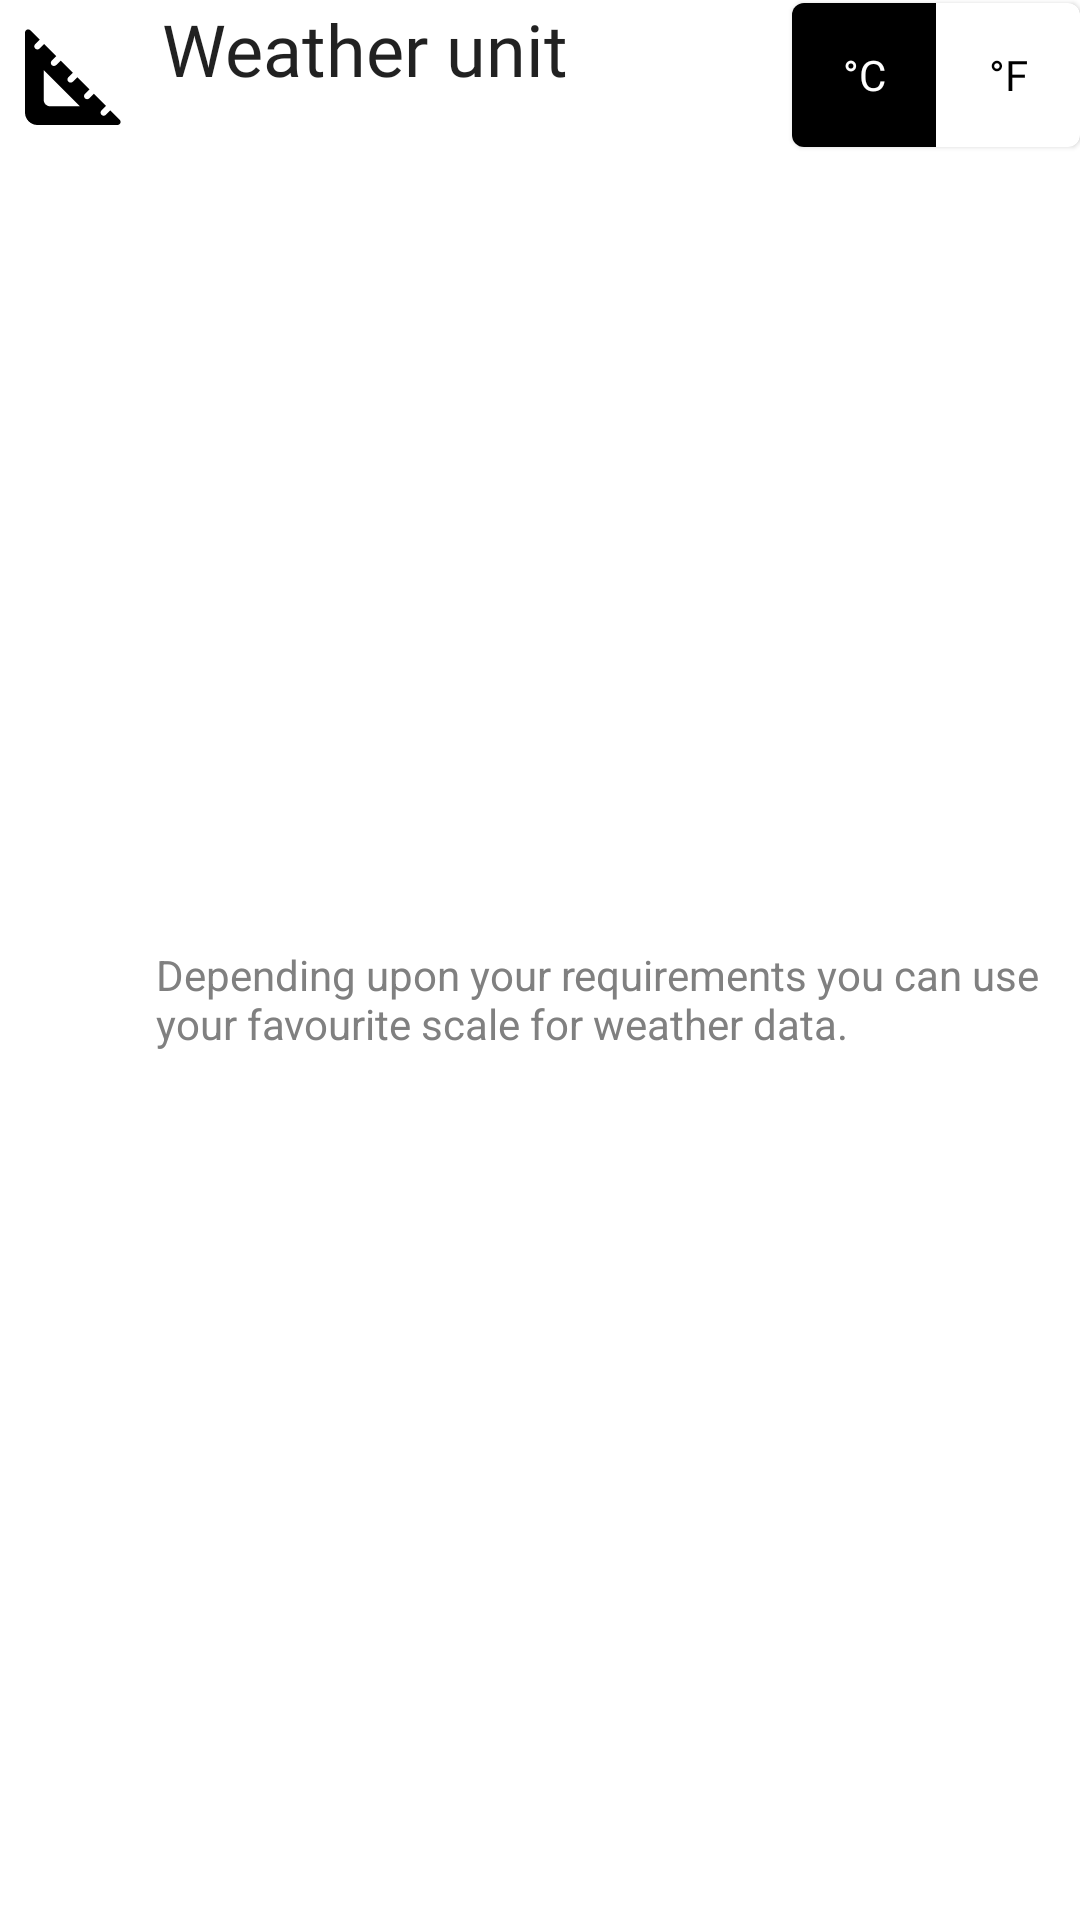

Produce the Android XML layout that renders to this screen, including the resource entries it uses.
<!-- AndroidManifest.xml: application theme Weather -->
<!-- res/layout/setting_unit_row.xml -->
<?xml version="1.0" encoding="utf-8"?>
<androidx.constraintlayout.widget.ConstraintLayout xmlns:android="http://schemas.android.com/apk/res/android"
    xmlns:app="http://schemas.android.com/apk/res-auto"
    android:layout_width="match_parent"
    android:layout_height="wrap_content">

    <TextView
        android:id="@+id/tvOptionName"
        android:layout_width="wrap_content"
        android:layout_height="wrap_content"
        android:drawableStart="@drawable/ic_square_foot"
        android:drawablePadding="4dp"
        android:fontFamily="@font/roboto_medium"
        android:text="@string/str_unit"
        android:textColor="?android:attr/textColorPrimary"
        android:textSize="24sp"
        app:layout_constraintStart_toStartOf="parent"
        app:layout_constraintTop_toTopOf="parent" />

    <TextView
        android:id="@+id/tvOptionInfo"
        android:layout_width="0dp"
        android:layout_height="wrap_content"
        android:layout_marginStart="52dp"
        android:layout_marginBottom="24dp"
        android:text="@string/str_unit_info"
        android:textColor="@color/girlGrey"
        android:textSize="14sp"
        app:layout_constraintBottom_toBottomOf="parent"
        app:layout_constraintEnd_toEndOf="parent"
        app:layout_constraintStart_toStartOf="@+id/tvOptionName"
        app:layout_constraintTop_toBottomOf="@+id/tvOptionName" />

    <com.google.android.material.card.MaterialCardView
        android:id="@+id/card"
        android:layout_width="wrap_content"
        android:layout_height="wrap_content"
        app:layout_constraintBottom_toBottomOf="@+id/tvOptionName"
        app:layout_constraintEnd_toEndOf="@+id/tvOptionInfo"
        app:layout_constraintHorizontal_bias="1.0"
        app:layout_constraintStart_toEndOf="@+id/tvOptionName"
        app:layout_constraintTop_toTopOf="@+id/tvOptionName">

        <androidx.constraintlayout.widget.ConstraintLayout
            android:layout_width="match_parent"
            android:layout_height="wrap_content">

            <RadioButton
                android:id="@+id/rbC"
                android:layout_width="wrap_content"
                android:layout_height="wrap_content"
                android:background="@color/girlBlack"
                android:button="@null"
                android:fontFamily="@font/roboto_medium"
                android:gravity="center"
                android:text="@string/str_celcius"
                android:textColor="@color/girlWhite"
                app:layout_constraintBottom_toBottomOf="parent"
                app:layout_constraintStart_toStartOf="parent"
                app:layout_constraintTop_toTopOf="parent" />

            <RadioButton
                android:id="@+id/rbF"
                android:layout_width="wrap_content"
                android:layout_height="wrap_content"
                android:button="@null"
                android:fontFamily="@font/roboto_medium"
                android:gravity="center"
                android:text="@string/str_fahrenheit"
                app:layout_constraintBottom_toBottomOf="parent"
                app:layout_constraintEnd_toEndOf="parent"
                app:layout_constraintStart_toEndOf="@+id/rbC"
                app:layout_constraintTop_toTopOf="parent" />
        </androidx.constraintlayout.widget.ConstraintLayout>
    </com.google.android.material.card.MaterialCardView>
</androidx.constraintlayout.widget.ConstraintLayout>
<!-- resources referenced by this layout -->
<resources>
  <color name="girlBlack">#000000</color>
  <color name="girlGrey">#808080</color>
  <color name="girlWhite">#ffffff</color>
  <!-- drawable ic_square_foot (drawable) -->
  <vector xmlns:android="http://schemas.android.com/apk/res/android"
      android:width="50dp"
      android:height="50dp"
      android:viewportWidth="24"
      android:viewportHeight="24">
    <path
        android:fillColor="#FF000000"
        android:pathData="M17.66,17.66l-0.71,0.71c-0.2,0.2 -0.51,0.2 -0.71,0l0,0c-0.2,-0.2 -0.2,-0.51 0,-0.71l0.71,-0.71l-1.94,-1.94l-0.71,0.71c-0.2,0.2 -0.51,0.2 -0.71,0l0,0c-0.2,-0.2 -0.2,-0.51 0,-0.71l0.71,-0.71l-1.94,-1.94l-0.71,0.71c-0.2,0.2 -0.51,0.2 -0.71,0l0,0c-0.2,-0.2 -0.2,-0.51 0,-0.71l0.71,-0.71L9.7,9.7l-0.71,0.71c-0.2,0.2 -0.51,0.2 -0.71,0l0,0c-0.2,-0.2 -0.2,-0.51 0,-0.71l0.71,-0.71L7.05,7.05L6.34,7.76c-0.2,0.2 -0.51,0.2 -0.71,0l0,0c-0.2,-0.2 -0.2,-0.51 0,-0.71l0.71,-0.71L4.85,4.85C4.54,4.54 4,4.76 4,5.21V18c0,1.1 0.9,2 2,2h12.79c0.45,0 0.67,-0.54 0.35,-0.85L17.66,17.66zM7,16v-4.76L12.76,17H8C7.45,17 7,16.55 7,16z"/>
  </vector>
  <string name="str_celcius">°C</string>
  <string name="str_fahrenheit">°F</string>
  <string name="str_unit">Weather unit</string>
  <string name="str_unit_info">Depending upon your requirements you can use your favourite scale for weather data.</string>
  <style name="Weather" parent="Theme.MaterialComponents.DayNight.NoActionBar">
          <item name="android:statusBarColor">@android:color/transparent</item>
          <item name="colorPrimary">@color/girlBlack</item>
          <item name="android:windowLightStatusBar">true</item>
      </style>
</resources>
